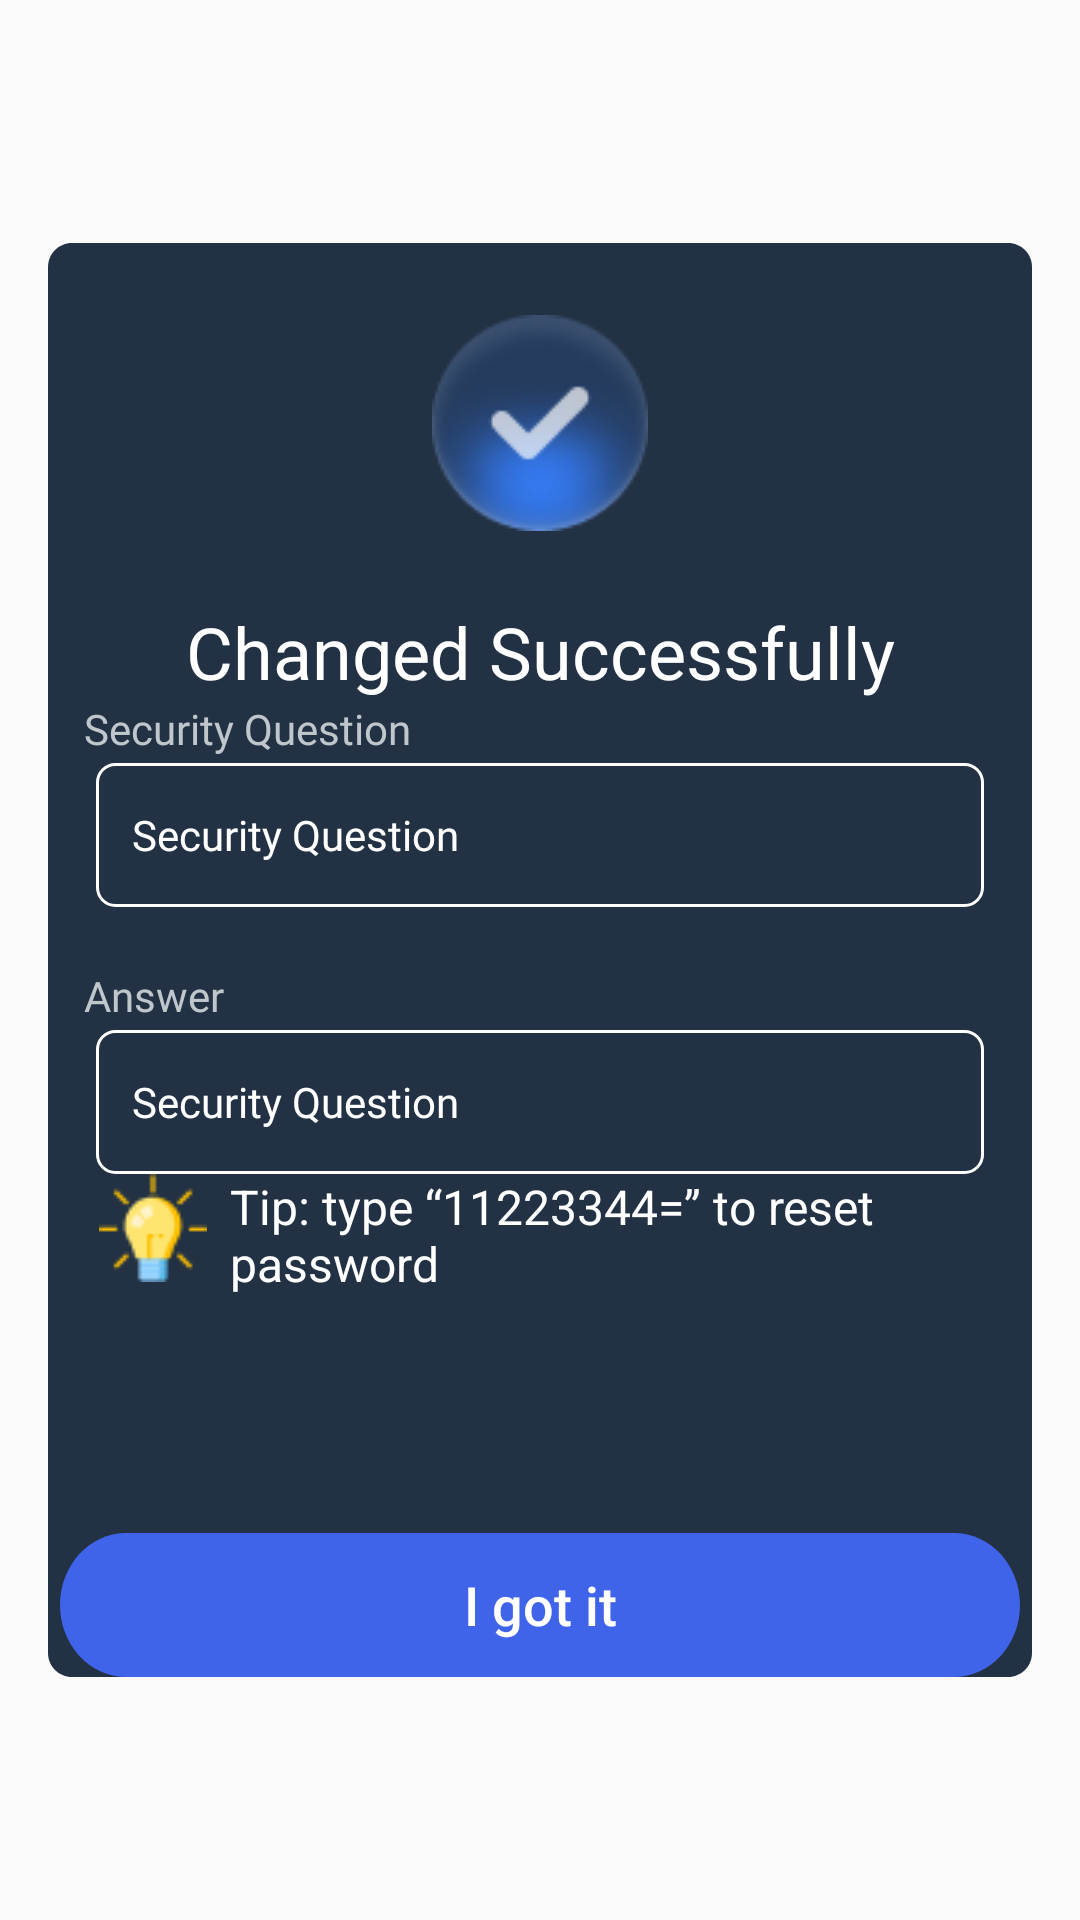

The Android layout XML behind this screen, and the referenced resources:
<!-- AndroidManifest.xml: application theme Theme.BaseProject -->
<!-- res/layout/fragment_successfully_question.xml -->
<?xml version="1.0" encoding="utf-8"?>
<FrameLayout xmlns:android="http://schemas.android.com/apk/res/android"
    xmlns:app="http://schemas.android.com/apk/res-auto"
    xmlns:tools="http://schemas.android.com/tools"
    android:id="@+id/fragment_container_successfully_question"
    android:layout_width="match_parent"
    android:layout_height="match_parent"
    android:background="@drawable/backgroud_main"
    tools:context=".app.ui.fragment.SuccessfullyQuestionFragment">

    <androidx.constraintlayout.widget.ConstraintLayout
        android:layout_width="match_parent"
        android:layout_height="match_parent">

        <androidx.constraintlayout.widget.ConstraintLayout
            android:layout_width="328dp"
            android:layout_height="478dp"
            android:background="@drawable/bg_successfully"
            app:layout_constraintBottom_toBottomOf="parent"
            app:layout_constraintEnd_toEndOf="parent"
            app:layout_constraintStart_toStartOf="parent"
            app:layout_constraintTop_toTopOf="parent">

            <ImageView
                android:id="@+id/imageView3"
                android:layout_width="wrap_content"
                android:layout_height="wrap_content"
                android:layout_marginTop="24dp"
                android:src="@drawable/ic_v"
                app:layout_constraintEnd_toEndOf="parent"
                app:layout_constraintStart_toStartOf="parent"
                app:layout_constraintTop_toTopOf="parent" />

            <TextView
                android:id="@+id/changed_suc"
                android:layout_width="wrap_content"
                android:layout_height="wrap_content"
                android:layout_marginTop="24dp"
                android:fontFamily="@font/poppins"
                android:gravity="center_horizontal|top"
                android:text="Changed Successfully"
                android:textColor="#FFFFFF"
                android:textSize="24sp"
                app:layout_constraintEnd_toEndOf="parent"
                app:layout_constraintStart_toStartOf="parent"
                app:layout_constraintTop_toBottomOf="@+id/imageView3" />

            <androidx.constraintlayout.widget.ConstraintLayout
                android:layout_width="match_parent"
                android:layout_height="wrap_content"
                android:layout_marginLeft="12dp"
                android:layout_marginRight="12dp"
                app:layout_constraintEnd_toEndOf="parent"
                app:layout_constraintStart_toStartOf="parent"
                app:layout_constraintTop_toBottomOf="@id/changed_suc">


                <TextView
                    android:id="@+id/text_view_1"
                    android:layout_width="124dp"
                    android:layout_height="21dp"
                    android:fontFamily="@font/poppins_regular"
                    android:gravity="top"
                    android:text="Security Question"
                    android:textColor="#BFC6CC"
                    app:layout_constraintStart_toStartOf="parent"
                    app:layout_constraintTop_toTopOf="parent" />

                <TextView
                    android:id="@+id/text_view_question"
                    android:layout_width="296dp"
                    android:layout_height="48dp"
                    android:background="@drawable/bg_text_view_question"
                    android:fontFamily="@font/poppins"
                    android:gravity="center_vertical"
                    android:paddingLeft="12dp"
                    android:text="Security Question"
                    android:textColor="#FFFFFF"
                    app:layout_constraintEnd_toEndOf="parent"
                    app:layout_constraintStart_toStartOf="parent"
                    app:layout_constraintTop_toBottomOf="@+id/text_view_1" />

                <TextView
                    android:id="@+id/text_view_3"
                    android:layout_width="124dp"
                    android:layout_height="21dp"
                    android:layout_marginTop="20dp"
                    android:fontFamily="@font/poppins_regular"
                    android:gravity="top"
                    android:text="Answer"
                    android:textColor="#BFC6CC"
                    app:layout_constraintStart_toStartOf="parent"
                    app:layout_constraintTop_toBottomOf="@+id/text_view_question" />

                <TextView
                    android:id="@+id/text_view_answer"
                    android:layout_width="296dp"
                    android:layout_height="48dp"
                    android:background="@drawable/bg_text_view_question"
                    android:fontFamily="@font/poppins"
                    android:gravity="center_vertical"
                    android:paddingLeft="12dp"
                    android:text="Security Question"
                    android:textColor="#FFFFFF"
                    app:layout_constraintEnd_toEndOf="parent"
                    app:layout_constraintStart_toStartOf="parent"
                    app:layout_constraintTop_toBottomOf="@+id/text_view_3" />

                <ImageView
                    android:id="@+id/image_bulb"
                    android:layout_width="wrap_content"
                    android:layout_height="wrap_content"
                    android:src="@drawable/ic_bulb"
                    android:layout_marginLeft="5dp"
                    app:layout_constraintStart_toStartOf="parent"
                    app:layout_constraintTop_toBottomOf="@id/text_view_answer" />

                <TextView
                    android:layout_width="248dp"
                    android:layout_height="48dp"
                    android:text="Tip: type “11223344=” to reset password"
                    android:textColor="#FFFFFF"
                    android:textSize="16sp"
                    app:layout_constraintBottom_toBottomOf="parent"
                    app:layout_constraintEnd_toEndOf="parent"
                    app:layout_constraintStart_toEndOf="@id/image_bulb"
                    app:layout_constraintTop_toBottomOf="@id/text_view_answer" />
            </androidx.constraintlayout.widget.ConstraintLayout>

            <Button
                android:id="@+id/button_confirm"
                android:layout_width="wrap_content"
                android:layout_height="wrap_content"
                android:background="@drawable/background_button_next"
                android:text="I got it"
                android:textAllCaps="false"
                android:textColor="#FFFFFF"
                android:textSize="18sp"
                app:layout_constraintBottom_toBottomOf="parent"
                app:layout_constraintEnd_toEndOf="parent"
                app:layout_constraintStart_toStartOf="parent" />

        </androidx.constraintlayout.widget.ConstraintLayout>
    </androidx.constraintlayout.widget.ConstraintLayout>

</FrameLayout>
<!-- resources referenced by this layout -->
<resources>
  <!-- drawable background_button_next (drawable) -->
  <vector
      xmlns:android="http://schemas.android.com/apk/res/android"
      xmlns:aapt="http://schemas.android.com/aapt"
      android:width="320dp"
      android:height="44dp"
      android:viewportWidth="320"
      android:viewportHeight="44"
      >
      <group>
          <clip-path
              android:pathData="M22 0H298C310.15 0 320 9.84974 320 22C320 34.1503 310.15 44 298 44H22C9.84974 44 0 34.1503 0 22C0 9.84974 9.84974 0 22 0Z"
              />
          <path
              android:pathData="M0 0V44H320V0"
              android:fillColor="#4064E9"
              />
      </group>
  </vector>
  <!-- drawable bg_successfully (drawable) -->
  <vector
      xmlns:android="http://schemas.android.com/apk/res/android"
      xmlns:aapt="http://schemas.android.com/aapt"
      android:width="328dp"
      android:height="478dp"
      android:viewportWidth="328"
      android:viewportHeight="478"
      >
      <group>
          <clip-path
              android:pathData="M8 0H320C324.418 0 328 3.58172 328 8V470C328 474.418 324.418 478 320 478H8C3.58172 478 0 474.418 0 470V8C0 3.58172 3.58172 0 8 0Z"
              />
          <path
              android:pathData="M0 0V478H328V0"
              android:fillColor="#223144"
              />
      </group>
  </vector>
  <!-- drawable bg_text_view_question (drawable) -->
  <shape xmlns:android="http://schemas.android.com/apk/res/android">
      <stroke
          android:width="1dp"
          android:color="#FFFFFF"
          />
      <corners android:radius="6dp" />
  </shape>
  <!-- drawable ic_bulb: png bitmap (drawable, 1165 bytes) -->
  <!-- drawable ic_v: png bitmap (drawable, 7024 bytes) -->
  <style name="Theme.BaseProject" parent="Theme.AppCompat.DayNight.NoActionBar">
          
          <item name="android:popupMenuStyle">@style/PopupMenu</item>
          <item name="colorPrimary">@color/purple_500</item>
          <item name="colorPrimaryVariant">@color/purple_700</item>
          <item name="colorOnPrimary">@color/white</item>
          
          <item name="colorSecondary">@color/teal_200</item>
          <item name="colorSecondaryVariant">@color/teal_700</item>
          <item name="colorOnSecondary">@color/black</item>
          
          <item name="android:statusBarColor" tools:targetApi="l">?attr/colorPrimaryVariant</item>
          
          <item name="android:itemTextAppearance">@style/ChangeTextColor</item>
      </style>
  <style name="PopupMenu" parent="@android:style/Widget.PopupMenu">
          <item name="android:popupBackground">@drawable/bg_popup_menu</item>
          <item name="android:dropDownWidth">328dp</item>
      </style>
  <color name="purple_500">#FF6200EE</color>
  <color name="purple_700">#FF3700B3</color>
  <color name="white">#FFFFFFFF</color>
  <color name="teal_200">#FF03DAC5</color>
  <color name="teal_700">#FF018786</color>
  <color name="black">#FF000000</color>
  <style name="ChangeTextColor" parent="@android:style/TextAppearance.Widget.IconMenu.Item">
          <item name="android:textColor">#FFFFFF</item>
      </style>
  <!-- drawable bg_popup_menu (drawable) -->
  <shape xmlns:android="http://schemas.android.com/apk/res/android">
      <solid android:color="#171725" /> 
      <corners android:radius="12dp"
          />
      <size
          android:width="328dp"
          android:height="48dp"
          />
  </shape>
</resources>
